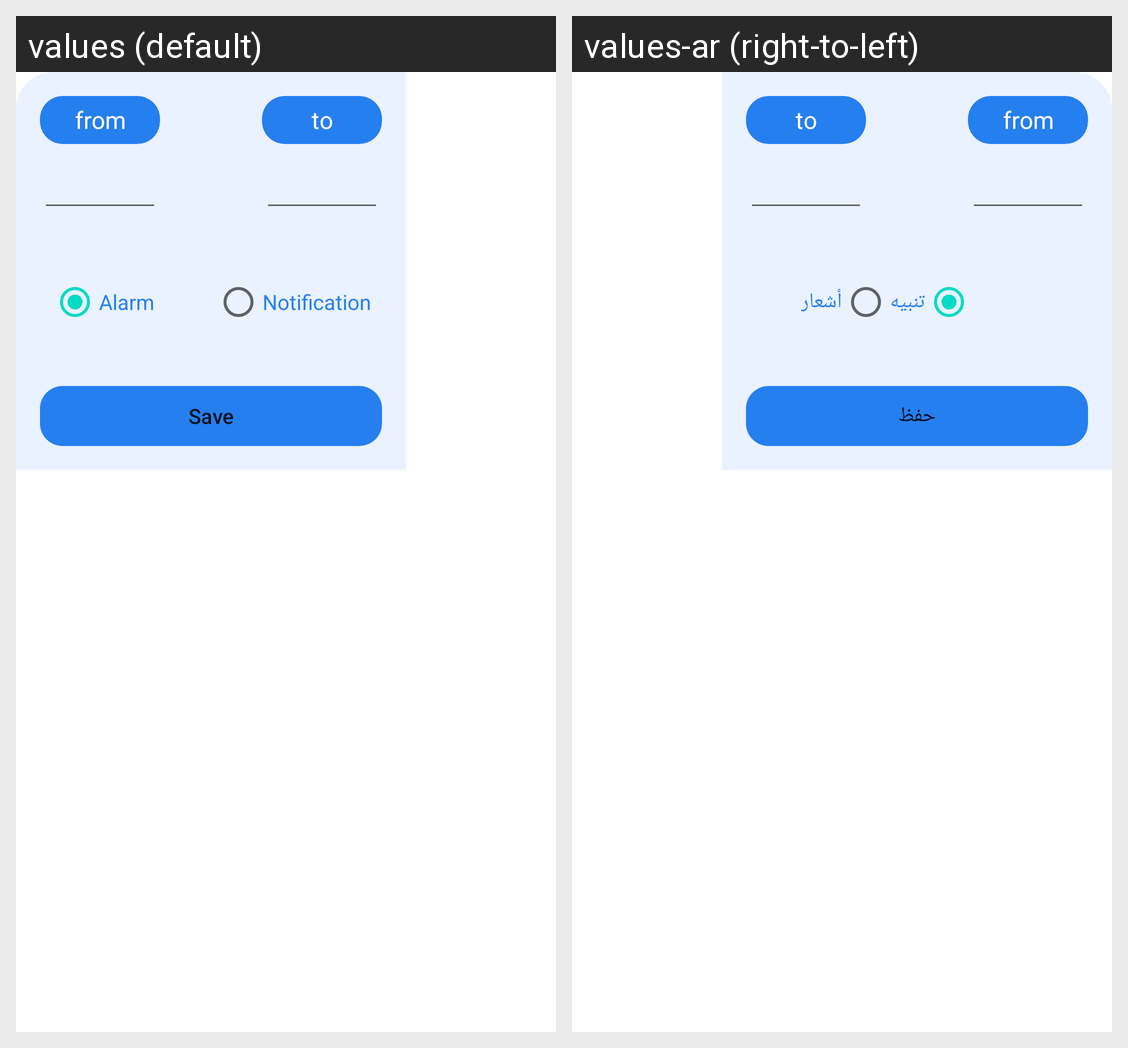

The Android screen above is rendered under two locales of the same app. Produce the string resources it draws, with the default and per-locale values.
Android screen res/layout/time_alert.xml rendered under 2 locales, left to right: values (default), values-ar (right-to-left). Device: Nexus 5 (rendered at 1080×1920; each locale shown at half size, 540×960, under a caption strip naming it); theme Theme.MaterialComponents.DayNight.DarkActionBar.
Strings drawn on this screen, with the default value and each locale's value (text and hints the layout hard-codes, and strings that could not be matched under every locale, appear in the picture but are not listed):

alarm
  values: Alarm
  values-ar: تنبيه

notificationAlertsOption
  values: Notification
  values-ar: أشعار

save
  values: Save
  values-ar: حفظ
